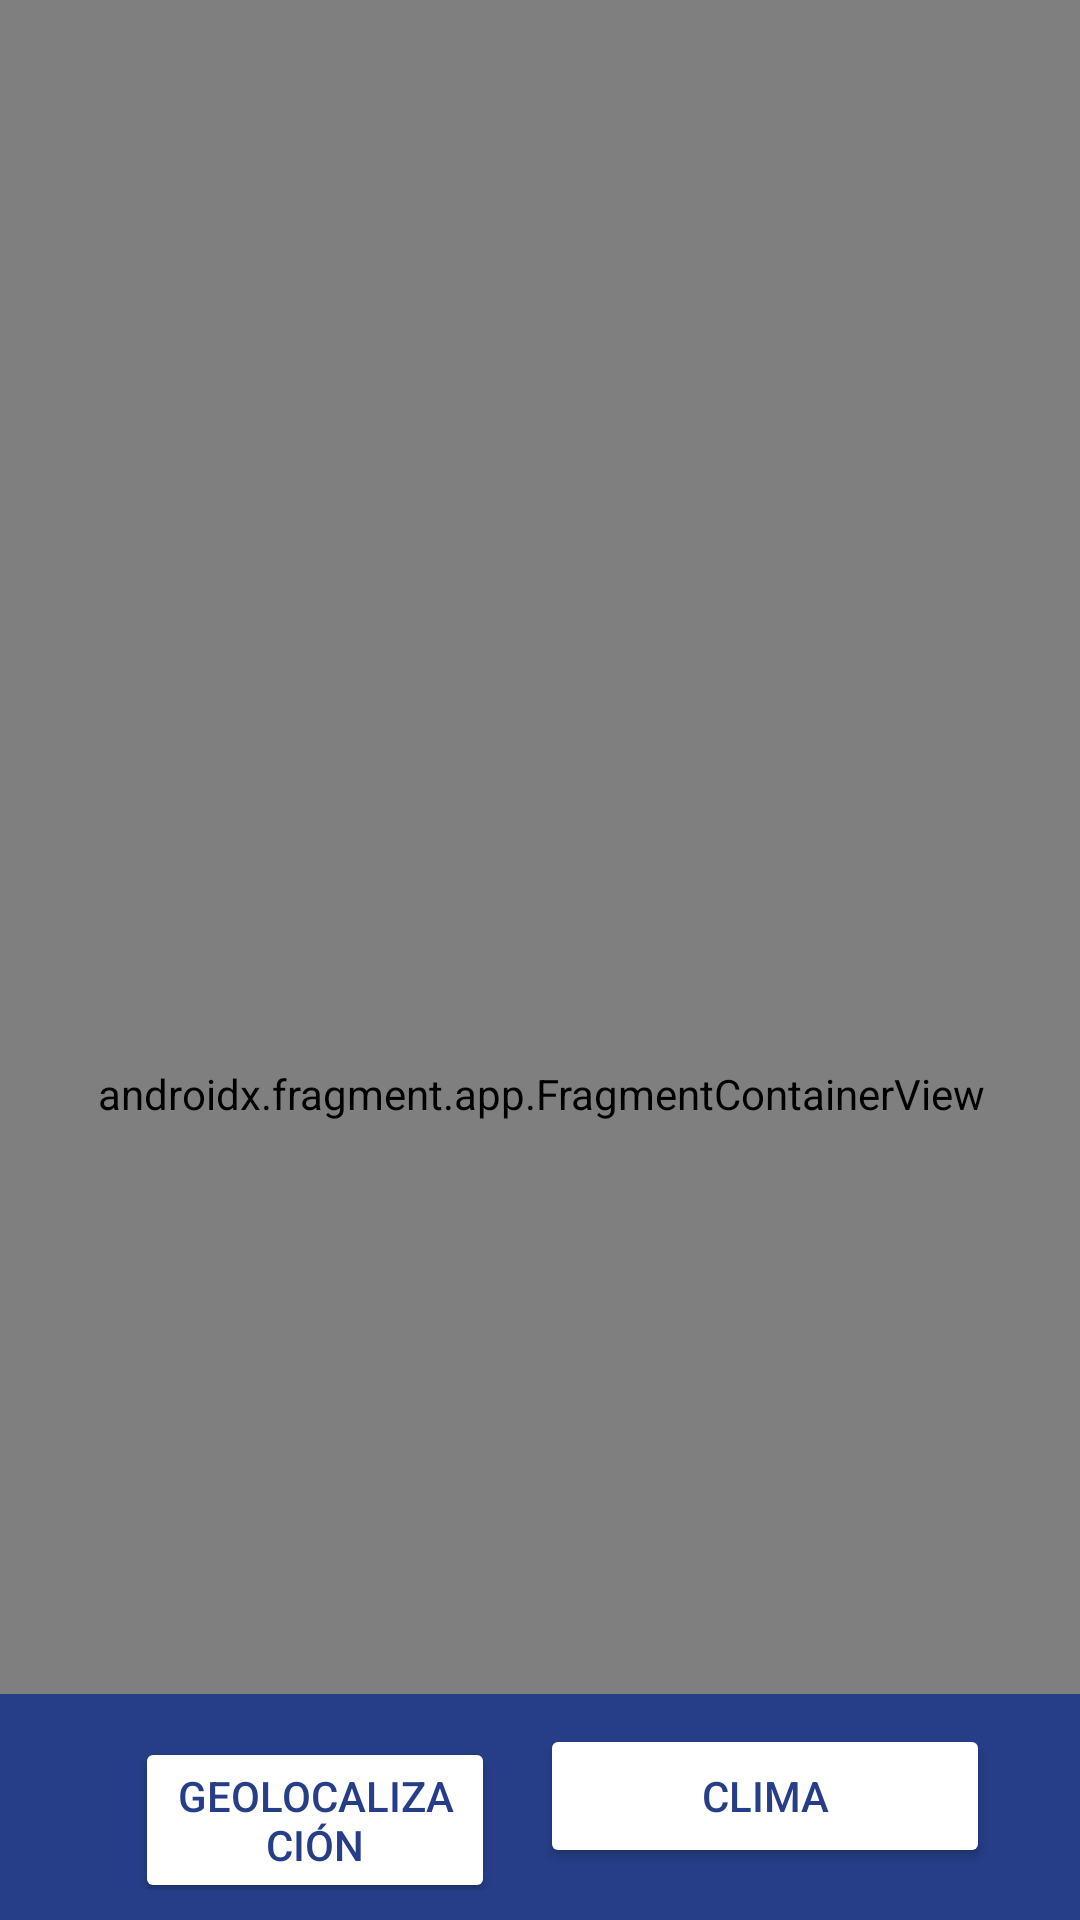

Reconstruct the res/layout file that produces this screen, plus the resources it refers to.
<!-- AndroidManifest.xml: application theme Theme.Lab4_20200403 -->
<!-- res/layout/activity_app.xml -->
<?xml version="1.0" encoding="utf-8"?>
<androidx.constraintlayout.widget.ConstraintLayout xmlns:android="http://schemas.android.com/apk/res/android"
    xmlns:app="http://schemas.android.com/apk/res-auto"
    xmlns:tools="http://schemas.android.com/tools"
    android:id="@+id/main"
    android:layout_width="match_parent"
    android:layout_height="match_parent"
    tools:context=".AppActivity">


    <androidx.fragment.app.FragmentContainerView
        android:id="@+id/fragmentContainerView"
        android:name="androidx.navigation.fragment.NavHostFragment"
        android:layout_width="409dp"
        android:layout_height="729dp"
        app:defaultNavHost="true"
        app:layout_constraintEnd_toEndOf="parent"
        app:layout_constraintStart_toStartOf="parent"
        app:layout_constraintTop_toTopOf="parent"
        app:navGraph="@navigation/nav_graph" />

    <LinearLayout
        android:background="#263E87"
        android:id="@+id/linearLayout"
        android:layout_width="match_parent"
        android:layout_height="wrap_content"
        android:orientation="horizontal"
        android:paddingStart="30dp"
        android:paddingTop="10dp"
        android:paddingEnd="30dp"
        android:paddingBottom="10dp"
        app:layout_constraintBottom_toBottomOf="parent">

        <Button
            android:id="@+id/buttonGeolocalizacion"
            android:layout_width="wrap_content"
            android:layout_height="wrap_content"
            android:layout_marginStart="15dp"
            android:layout_marginEnd="15dp"
            android:layout_weight="1"
            android:backgroundTint="@color/white"
            android:textColor="#263E87"
            android:text="Geolocalización" />

        <Button
            android:id="@+id/buttonClima"
            android:layout_width="150dp"
            android:layout_height="wrap_content"
            android:backgroundTint="@color/white"
            android:textColor="#263E87"
            android:text="Clima" />
    </LinearLayout>
</androidx.constraintlayout.widget.ConstraintLayout>
<!-- resources referenced by this layout -->
<resources>
  <style name="Theme.Lab4_20200403" parent="Base.Theme.Lab4_20200403" />
  <style name="Base.Theme.Lab4_20200403" parent="Theme.Material3.DayNight.NoActionBar">
          
          
      </style>
  <!-- not gathered from this repository: default colours our renderer supplied (Android Studio template values) -->
  <color name="white">#FFFFFFFF</color>
</resources>
